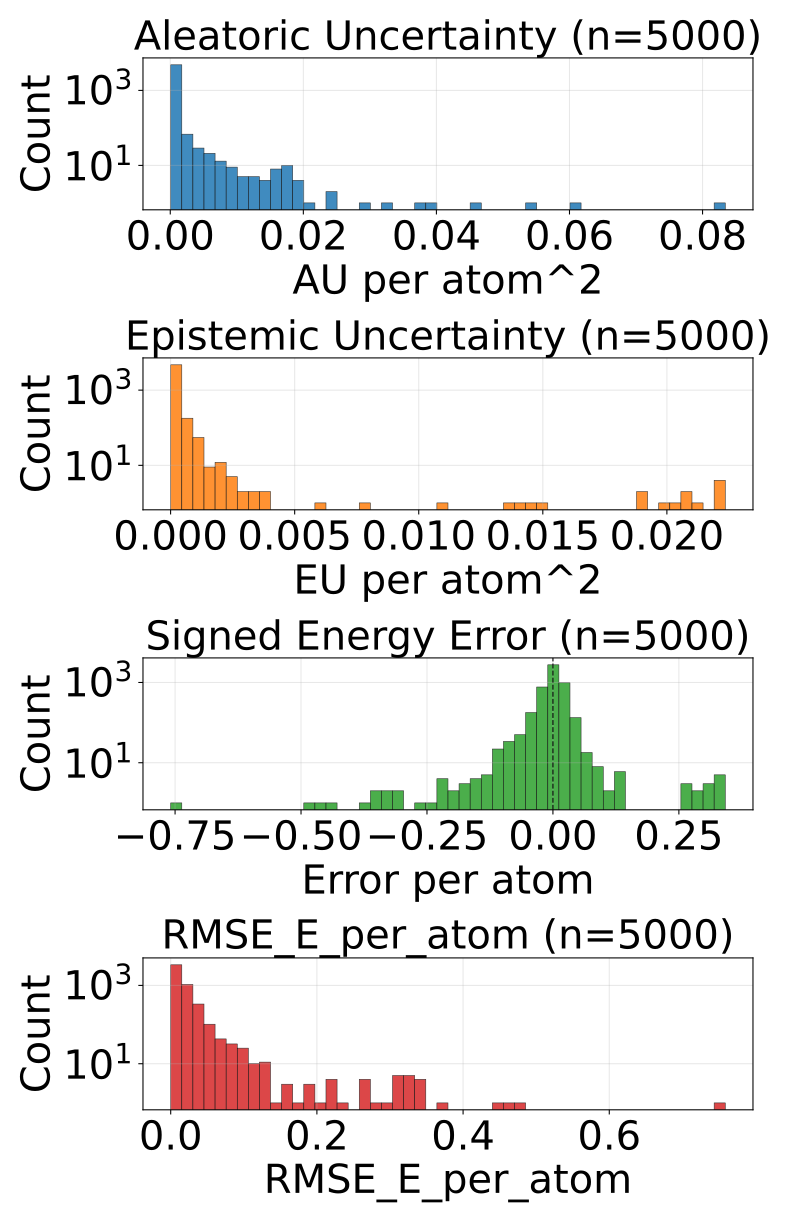

Data behind this chart, as committed beside it:
config_index, num_atoms, ref_energy, pred_energy, error, sq_error, rmse_e_atom, aleatoric_var, epistemic_var, total_var
0, 20.0, -525.7, -525.7, -0.004944, 2.4441629648208618e-05, 0.004944, 0.0001053, 1.163966953754425e-05, 0.000117
1, 20.0, -525.5, -525.6, -0.09778, 0.009561, 0.09778, 0.008153, 0.0002735, 0.008427
2, 20.0, -525.9, -525.9, 0.01123, 0.0001261, 0.01123, 0.0001697, 4.143454134464264e-06, 0.0001739
3, 20.0, -525.7, -525.7, 0.005859, 3.4332275390625e-05, 0.005859, 0.0001825, 1.5605241060256958e-05, 0.0001981
4, 24.0, -732.7, -732.7, 0.001953, 3.814697265625e-06, 0.001953, 0.0001558, 1.590810643392615e-05, 0.0001717
5, 24.0, -732.6, -732.6, 0.005005, 2.504885196685791e-05, 0.005005, 0.0001692, 7.888786785770208e-05, 0.0002481
6, 22.0, -664, -664, -0.007019, 4.9266964197158813e-05, 0.007019, 0.0001662, 3.2516010833205655e-05, 0.0001987
7, 22.0, -664, -664, 0.003723, 1.3861805200576782e-05, 0.003723, 0.0001632, 6.994232535362244e-06, 0.0001702
8, 22.0, -664, -664, 0.00647, 4.1857361793518066e-05, 0.00647, 0.0001503, 2.7117692297906615e-05, 0.0001774
9, 22.0, -664, -664, -0.01038, 0.0001077, 0.01038, 0.0001643, 2.5334209567517973e-05, 0.0001896
10, 22.0, -664, -664, -0.01556, 0.0002422, 0.01556, 0.000137, 3.352631028974429e-05, 0.0001706
11, 23.0, -723.8, -723.8, -0.01123, 0.0001261, 0.01123, 0.0007211, 9.986032091546804e-05, 0.000821
12, 23.0, -724.1, -724.1, 0.002441, 5.9604644775390625e-06, 0.002441, 0.0001493, 3.810990529018454e-05, 0.0001874
13, 23.0, -724, -724, 0.007324, 5.364418029785156e-05, 0.007324, 0.0001493, 1.5954672562656924e-05, 0.0001653
14, 24.0, -624.7, -624.8, -0.07941, 0.006305, 0.07941, 0.002073, 7.921420183265582e-05, 0.002153
15, 24.0, -624.8, -624.8, -0.003845, 1.4785677194595337e-05, 0.003845, 0.000251, 5.858391523361206e-05, 0.0003096
16, 24.0, -624.8, -624.8, 6.103515625e-05, 3.725290298461914e-09, 6.103515625e-05, 0.0004058, 0.0001723, 0.0005781
17, 24.0, -625, -625, 0.003113, 9.689480066299438e-06, 0.003113, 0.0001415, 3.301352262496948e-05, 0.0001745
18, 24.0, -625, -625, -0.009216, 8.49403440952301e-05, 0.009216, 0.0001541, 2.7116388082504272e-05, 0.0001812
19, 24.0, -625, -625, 0.006714, 4.507601261138916e-05, 0.006714, 0.000164, 3.269035369157791e-05, 0.0001967
20, 25.0, -681.6, -681.6, -0.008362, 6.991997361183167e-05, 0.008362, 0.0001638, 7.352642569458112e-05, 0.0002374
21, 24.0, -563.4, -563.4, -0.06512, 0.004241, 0.06512, 0.0001061, 0.0001034, 0.0002095
22, 24.0, -563.3, -563.4, -0.1111, 0.01235, 0.1111, 0.005048, 0.0001715, 0.00522
23, 24.0, -563.6, -563.5, 0.0188, 0.0003534, 0.0188, 0.0001721, 0.0003445, 0.0005166
24, 24.0, -563.6, -563.6, 0.02881, 0.0008299, 0.02881, 0.0001807, 0.0003503, 0.000531
25, 24.0, -563.6, -563.6, 0.02838, 0.0008055, 0.02838, 0.0001708, 0.0002819, 0.0004527
26, 24.0, -563.6, -563.6, 0.02625, 0.0006888, 0.02625, 0.0001821, 0.0002776, 0.0004597
27, 25.0, -622.9, -622.9, 0.009766, 9.5367431640625e-05, 0.009766, 0.0001746, 2.5135837859124877e-05, 0.0001997
28, 25.0, -622.8, -622.8, 0.005859, 3.4332275390625e-05, 0.005859, 0.0001624, 2.1400488549261354e-05, 0.0001838
29, 25.0, -622.7, -622.7, -0.003418, 1.1682510375976562e-05, 0.003418, 0.000362, 7.183253910625353e-05, 0.0004338
30, 25.0, -622.8, -622.8, 0.00177, 3.1329691410064697e-06, 0.00177, 0.0001844, 6.370656046783552e-05, 0.0002481
31, 25.0, -622.9, -622.9, 0.005859, 3.4332275390625e-05, 0.005859, 0.000199, 4.2333082092227414e-05, 0.0002413
32, 26.0, -677.3, -677.4, -0.02002, 0.0004008, 0.02002, 0.0002715, 6.892811506986618e-05, 0.0003404
33, 27.0, -686.7, -686.7, 0.003784, 1.4320015907287598e-05, 0.003784, 0.0002906, 1.6756728655309416e-05, 0.0003073
34, 25.0, -667.2, -667.3, -0.0401, 0.001608, 0.0401, 0.0002002, 4.917178375762887e-05, 0.0002494
35, 25.0, -667.5, -667.5, 0.005371, 2.8848648071289062e-05, 0.005371, 0.0001225, 2.2418611479224637e-05, 0.0001449
36, 25.0, -667.5, -667.5, -0.0105, 0.0001102, 0.0105, 0.0001259, 3.796350210905075e-05, 0.0001639
37, 25.0, -667.4, -667.4, 0.008728, 7.617846131324768e-05, 0.008728, 0.0001634, 4.703235026681796e-05, 0.0002105
38, 25.0, -667.4, -667.4, -0.004028, 1.6227364540100098e-05, 0.004028, 0.0001436, 2.056434823316522e-05, 0.0001641
39, 26.0, -720.4, -720.4, 0.002258, 5.09992241859436e-06, 0.002258, 0.0001279, 2.7794763809652068e-05, 0.0001557
40, 27.0, -673.7, -673.7, 0.005005, 2.504885196685791e-05, 0.005005, 0.0001391, 4.0956027078209445e-05, 0.00018
41, 27.0, -673.7, -673.7, 0.002808, 7.88271427154541e-06, 0.002808, 0.0001234, 2.804528958222363e-05, 0.0001514
42, 27.0, -673.8, -673.8, 0.01227, 0.0001505, 0.01227, 0.0001864, 1.4915689462213777e-05, 0.0002013
43, 27.0, -673.8, -673.8, 0.01068, 0.0001141, 0.01068, 0.0001428, 1.930799408000894e-05, 0.0001621
44, 27.0, -673.7, -673.7, -0.003357, 1.126900315284729e-05, 0.003357, 0.000131, 2.6083365810336545e-05, 0.0001571
45, 27.0, -673.7, -673.7, -0.004639, 2.1517276763916016e-05, 0.004639, 0.0001279, 1.8398091924609616e-05, 0.0001463
46, 27.0, -673.6, -673.6, 0.001831, 3.3527612686157227e-06, 0.001831, 0.0001341, 4.4000895286444575e-05, 0.0001781
47, 26.0, -577.9, -577.9, 0.008423, 7.094442844390869e-05, 0.008423, 0.000315, 0.0001602, 0.0004752
48, 26.0, -578.2, -578.1, 0.008789, 7.724761962890625e-05, 0.008789, 0.0001652, 2.6957504815072753e-05, 0.0001921
49, 26.0, -577.8, -577.9, -0.02026, 0.0004106, 0.02026, 0.0002883, 5.01059002999682e-05, 0.0003384
50, 26.0, -578, -578, 0.001343, 1.8030405044555664e-06, 0.001343, 0.0002779, 6.338115781545639e-05, 0.0003413
51, 26.0, -578.1, -578.1, 0.01532, 0.0002347, 0.01532, 0.0001643, 2.5735609597177245e-05, 0.00019
52, 26.0, -578.1, -578.1, 0.007874, 6.199255585670471e-05, 0.007874, 0.0003057, 0.0001459, 0.0004516
53, 26.0, -578.1, -578.1, 0.007019, 4.9266964197158813e-05, 0.007019, 0.0001574, 2.830773519235663e-05, 0.0001858
54, 27.0, -632.2, -632.2, 0.01318, 0.0001738, 0.01318, 0.0003438, 5.5414253438357264e-05, 0.0003992
55, 27.0, -632.4, -632.4, 0.003113, 9.689480066299438e-06, 0.003113, 0.000134, 3.344509605085477e-05, 0.0001675
56, 28.0, -630.3, -630.3, -0.02454, 0.000602, 0.02454, 0.0001151, 1.585558129590936e-05, 0.0001309
57, 29.0, -640.5, -640.5, -0.007996, 6.392970681190491e-05, 0.007996, 0.0002251, 6.569382094312459e-05, 0.0002908
58, 29.0, -640.8, -640.8, 0.0006104, 3.725290298461914e-07, 0.0006104, 0.000138, 2.288203722855542e-05, 0.0001609
59, 29.0, -640.8, -640.8, -0.009094, 8.270516991615295e-05, 0.009094, 0.0001514, 3.0012986826477572e-05, 0.0001814
... 4,940 more rows
